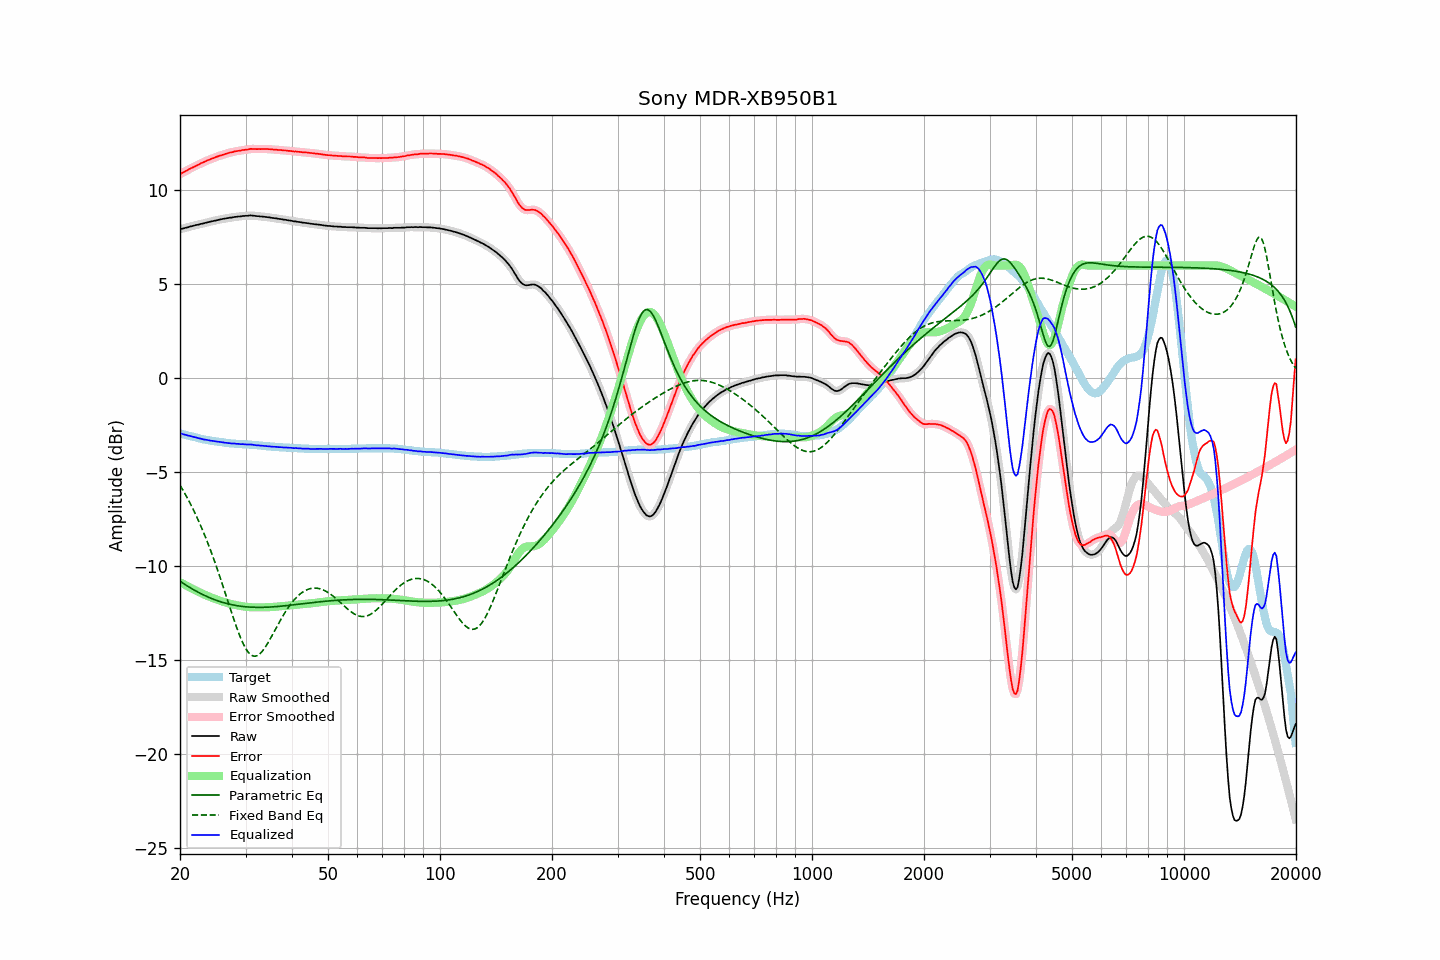

The data file committed next to this chart (first rows):
frequency, raw, error, smoothed, error_smoothed, equalization, parametric_eq, fixed_band_eq, equalized_raw, equalized_smoothed, target
20.00, 7.93, 10.86, 7.93, 10.86, -10.86, -10.81, -5.70, -2.94, -2.93, -2.94
20.20, 7.96, 10.91, 7.95, 10.91, -10.91, -10.87, -5.84, -2.95, -2.96, -2.96
20.40, 7.97, 10.95, 7.97, 10.95, -10.96, -10.92, -5.99, -2.99, -2.98, -2.99
20.61, 8.00, 11.00, 7.99, 11.00, -11.00, -10.98, -6.14, -3.01, -3.01, -3.01
20.81, 8.02, 11.04, 8.02, 11.05, -11.05, -11.03, -6.29, -3.03, -3.03, -3.03
21.02, 8.04, 11.09, 8.04, 11.09, -11.09, -11.09, -6.45, -3.05, -3.05, -3.06
21.23, 8.07, 11.14, 8.06, 11.14, -11.14, -11.14, -6.61, -3.07, -3.07, -3.08
21.44, 8.09, 11.18, 8.08, 11.18, -11.18, -11.19, -6.78, -3.09, -3.09, -3.10
21.66, 8.11, 11.22, 8.11, 11.22, -11.22, -11.24, -6.95, -3.12, -3.11, -3.12
21.87, 8.13, 11.26, 8.13, 11.26, -11.27, -11.29, -7.13, -3.14, -3.14, -3.14
22.09, 8.16, 11.31, 8.15, 11.31, -11.31, -11.34, -7.31, -3.15, -3.16, -3.16
22.31, 8.17, 11.34, 8.17, 11.35, -11.35, -11.38, -7.49, -3.18, -3.18, -3.18
22.54, 8.19, 11.39, 8.19, 11.39, -11.39, -11.43, -7.68, -3.21, -3.20, -3.21
22.76, 8.22, 11.44, 8.21, 11.43, -11.43, -11.47, -7.88, -3.22, -3.23, -3.23
22.99, 8.23, 11.47, 8.23, 11.48, -11.47, -11.51, -8.08, -3.25, -3.24, -3.25
23.22, 8.25, 11.51, 8.25, 11.51, -11.51, -11.55, -8.29, -3.27, -3.26, -3.27
23.45, 8.28, 11.55, 8.27, 11.55, -11.55, -11.59, -8.50, -3.28, -3.28, -3.28
23.69, 8.30, 11.59, 8.30, 11.59, -11.59, -11.63, -8.71, -3.29, -3.29, -3.30
23.92, 8.32, 11.62, 8.32, 11.63, -11.62, -11.67, -8.93, -3.31, -3.31, -3.31
24.16, 8.34, 11.66, 8.34, 11.66, -11.66, -11.71, -9.16, -3.32, -3.32, -3.33
24.40, 8.36, 11.69, 8.36, 11.69, -11.69, -11.74, -9.39, -3.34, -3.34, -3.34
24.65, 8.38, 11.72, 8.38, 11.73, -11.73, -11.78, -9.63, -3.35, -3.35, -3.35
24.89, 8.40, 11.76, 8.40, 11.76, -11.76, -11.81, -9.87, -3.36, -3.36, -3.37
25.14, 8.42, 11.79, 8.42, 11.79, -11.79, -11.84, -10.11, -3.37, -3.37, -3.38
25.39, 8.44, 11.82, 8.44, 11.82, -11.82, -11.87, -10.36, -3.38, -3.38, -3.39
25.65, 8.46, 11.85, 8.45, 11.85, -11.85, -11.90, -10.62, -3.39, -3.40, -3.40
25.91, 8.47, 11.87, 8.47, 11.88, -11.88, -11.92, -10.88, -3.41, -3.41, -3.41
26.16, 8.49, 11.90, 8.48, 11.90, -11.91, -11.95, -11.14, -3.42, -3.42, -3.42
26.43, 8.50, 11.93, 8.50, 11.93, -11.93, -11.97, -11.40, -3.44, -3.43, -3.44
26.69, 8.52, 11.96, 8.52, 11.96, -11.96, -12.00, -11.66, -3.44, -3.44, -3.45
26.96, 8.53, 11.98, 8.53, 11.98, -11.98, -12.02, -11.93, -3.46, -3.45, -3.46
27.23, 8.55, 12.01, 8.54, 12.01, -12.00, -12.04, -12.19, -3.46, -3.46, -3.47
27.50, 8.55, 12.02, 8.55, 12.03, -12.03, -12.06, -12.46, -3.48, -3.47, -3.48
27.77, 8.57, 12.04, 8.57, 12.05, -12.05, -12.07, -12.71, -3.48, -3.48, -3.48
28.05, 8.59, 12.07, 8.58, 12.07, -12.07, -12.09, -12.97, -3.48, -3.49, -3.49
28.33, 8.59, 12.08, 8.59, 12.09, -12.08, -12.11, -13.21, -3.50, -3.49, -3.50
28.62, 8.61, 12.10, 8.60, 12.10, -12.10, -12.12, -13.45, -3.49, -3.50, -3.50
28.90, 8.61, 12.11, 8.61, 12.11, -12.11, -12.13, -13.68, -3.51, -3.50, -3.51
29.19, 8.62, 12.12, 8.62, 12.13, -12.13, -12.14, -13.89, -3.51, -3.51, -3.51
29.48, 8.64, 12.15, 8.63, 12.14, -12.14, -12.15, -14.08, -3.51, -3.51, -3.52
29.78, 8.64, 12.15, 8.64, 12.16, -12.16, -12.16, -14.25, -3.52, -3.52, -3.52
30.08, 8.65, 12.17, 8.64, 12.17, -12.17, -12.17, -14.41, -3.52, -3.53, -3.53
30.38, 8.65, 12.17, 8.65, 12.18, -12.18, -12.18, -14.54, -3.53, -3.53, -3.53
30.68, 8.66, 12.19, 8.66, 12.19, -12.19, -12.19, -14.64, -3.53, -3.53, -3.54
30.99, 8.67, 12.21, 8.66, 12.20, -12.20, -12.19, -14.72, -3.53, -3.54, -3.55
31.30, 8.66, 12.20, 8.66, 12.21, -12.20, -12.19, -14.77, -3.54, -3.54, -3.55
31.61, 8.65, 12.20, 8.65, 12.20, -12.20, -12.20, -14.80, -3.56, -3.55, -3.56
31.93, 8.64, 12.20, 8.64, 12.20, -12.20, -12.20, -14.80, -3.57, -3.56, -3.57
32.24, 8.63, 12.19, 8.63, 12.20, -12.20, -12.20, -14.77, -3.58, -3.57, -3.57
32.57, 8.63, 12.20, 8.62, 12.20, -12.20, -12.20, -14.72, -3.58, -3.58, -3.58
32.89, 8.61, 12.19, 8.61, 12.20, -12.20, -12.20, -14.65, -3.60, -3.59, -3.59
33.22, 8.61, 12.20, 8.60, 12.20, -12.20, -12.20, -14.56, -3.59, -3.60, -3.60
33.55, 8.60, 12.20, 8.59, 12.20, -12.20, -12.20, -14.45, -3.60, -3.60, -3.61
33.89, 8.59, 12.20, 8.59, 12.20, -12.20, -12.20, -14.33, -3.61, -3.61, -3.62
34.23, 8.58, 12.20, 8.58, 12.20, -12.20, -12.19, -14.19, -3.62, -3.62, -3.63
34.57, 8.57, 12.19, 8.57, 12.20, -12.19, -12.19, -14.05, -3.63, -3.63, -3.63
34.92, 8.56, 12.19, 8.55, 12.19, -12.19, -12.18, -13.90, -3.63, -3.64, -3.64
35.27, 8.54, 12.18, 8.54, 12.18, -12.18, -12.18, -13.74, -3.65, -3.64, -3.65
35.62, 8.53, 12.17, 8.53, 12.18, -12.18, -12.17, -13.59, -3.65, -3.65, -3.65
35.97, 8.52, 12.17, 8.51, 12.17, -12.17, -12.17, -13.43, -3.65, -3.66, -3.66
... 635 more rows
